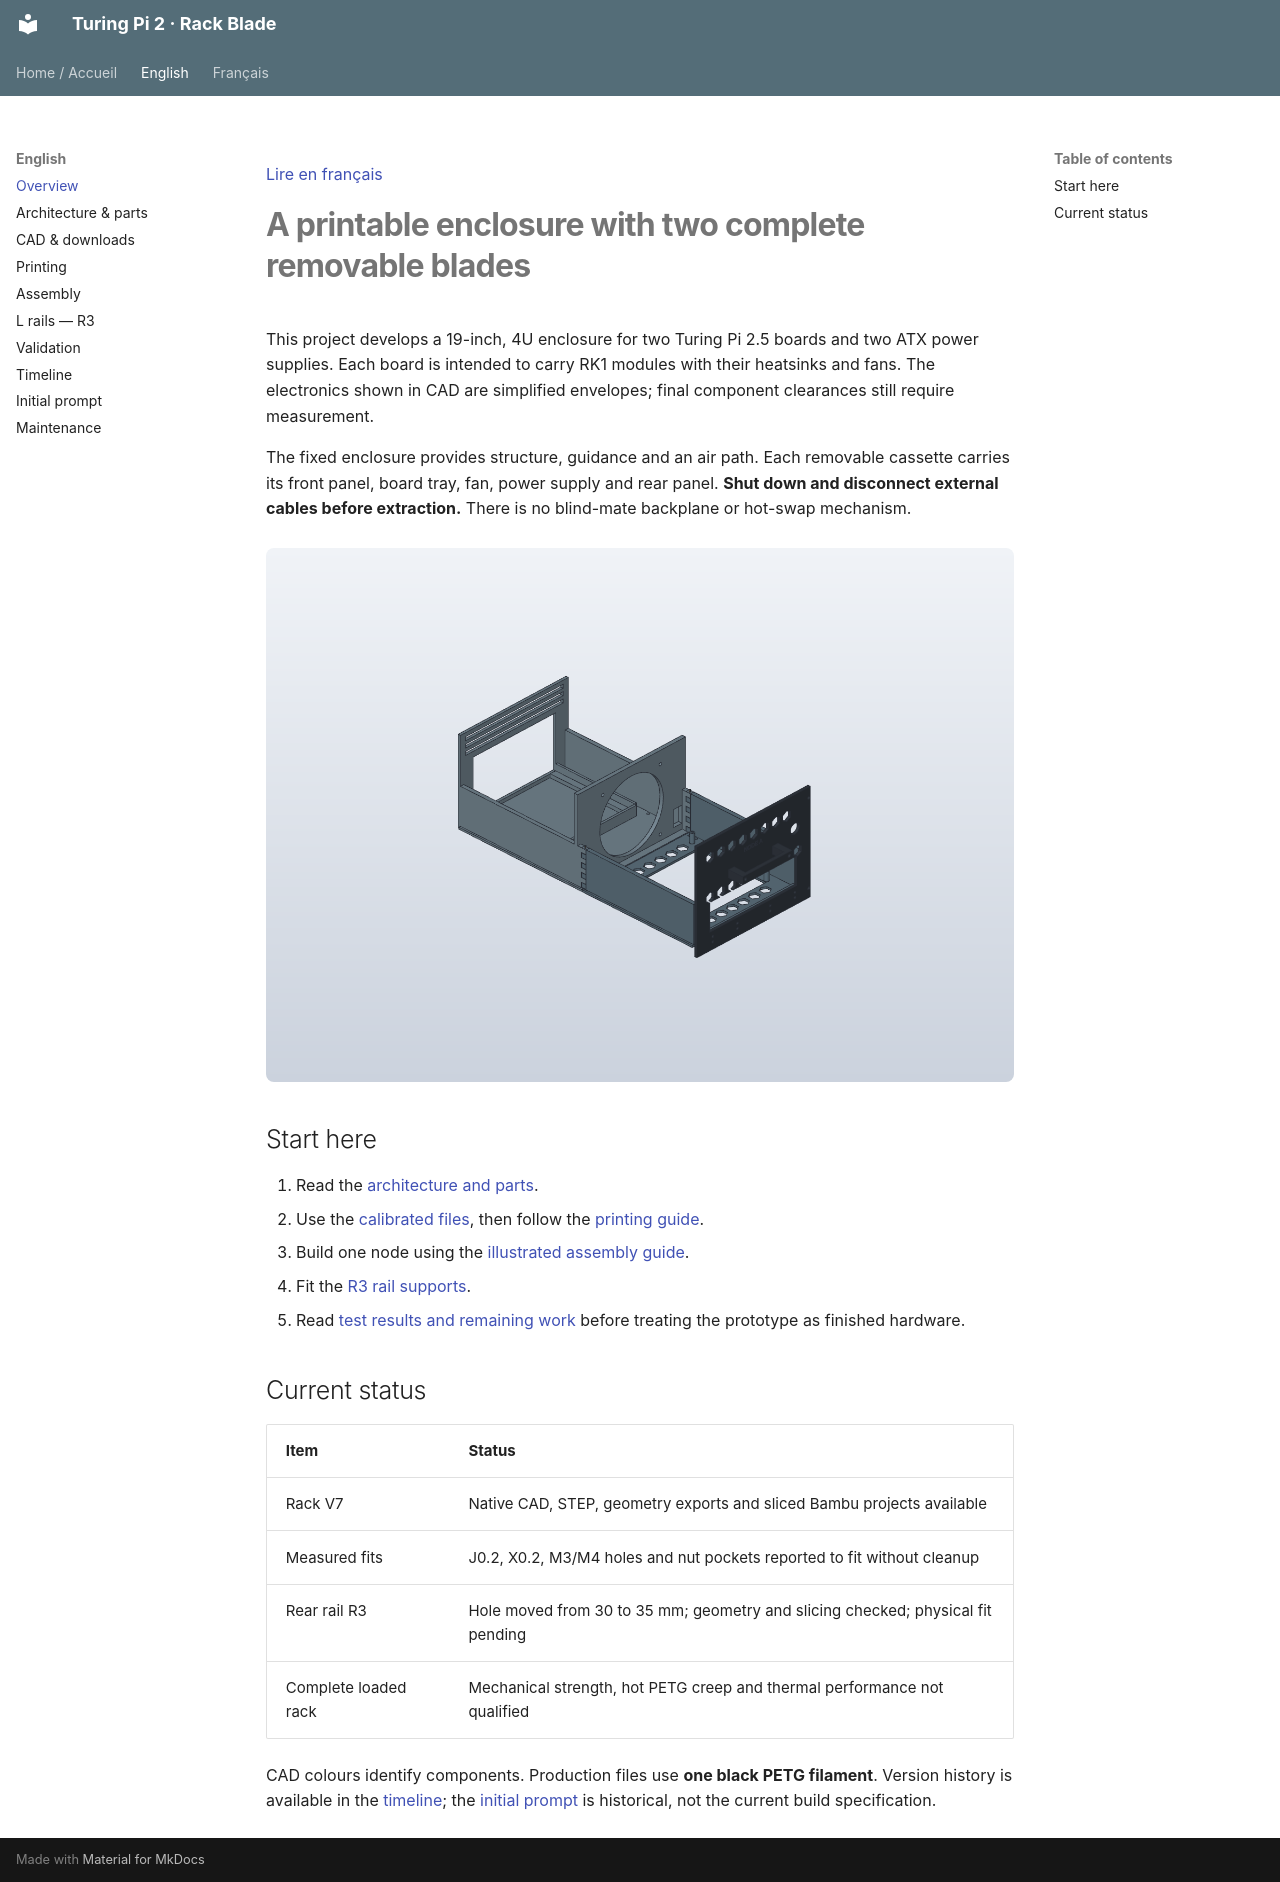

repository: rhinosys/turingpi2_rack · page: en/index.html · generator: mkdocs

[Lire en français](../fr/index.md)

# A printable enclosure with two complete removable blades

This project develops a 19-inch, 4U enclosure for two Turing Pi 2.5 boards and two ATX power supplies. Each board is intended to carry RK1 modules with their heatsinks and fans. The electronics shown in CAD are simplified envelopes; final component clearances still require measurement.

The fixed enclosure provides structure, guidance and an air path. Each removable cassette carries its front panel, board tray, fan, power supply and rear panel. **Shut down and disconnect external cables before extraction.** There is no blind-mate backplane or hot-swap mechanism.

![V7 cassette with low side walls](../assets/cassette-v7.png)

## Start here

1. Read the [architecture and parts](architecture.md).
2. Use the [calibrated files](files.md), then follow the [printing guide](printing.md).
3. Build one node using the [illustrated assembly guide](assembly.md).
4. Fit the [R3 rail supports](rails.md).
5. Read [test results and remaining work](validation.md) before treating the prototype as finished hardware.

## Current status

| Item | Status |
|---|---|
| Rack V7 | Native CAD, STEP, geometry exports and sliced Bambu projects available |
| Measured fits | J0.2, X0.2, M3/M4 holes and nut pockets reported to fit without cleanup |
| Rear rail R3 | Hole moved from 30 to 35 mm; geometry and slicing checked; physical fit pending |
| Complete loaded rack | Mechanical strength, hot PETG creep and thermal performance not qualified |

CAD colours identify components. Production files use **one black PETG filament**. Version history is available in the [timeline](timeline.md); the [initial prompt](prompt.md) is historical, not the current build specification.
